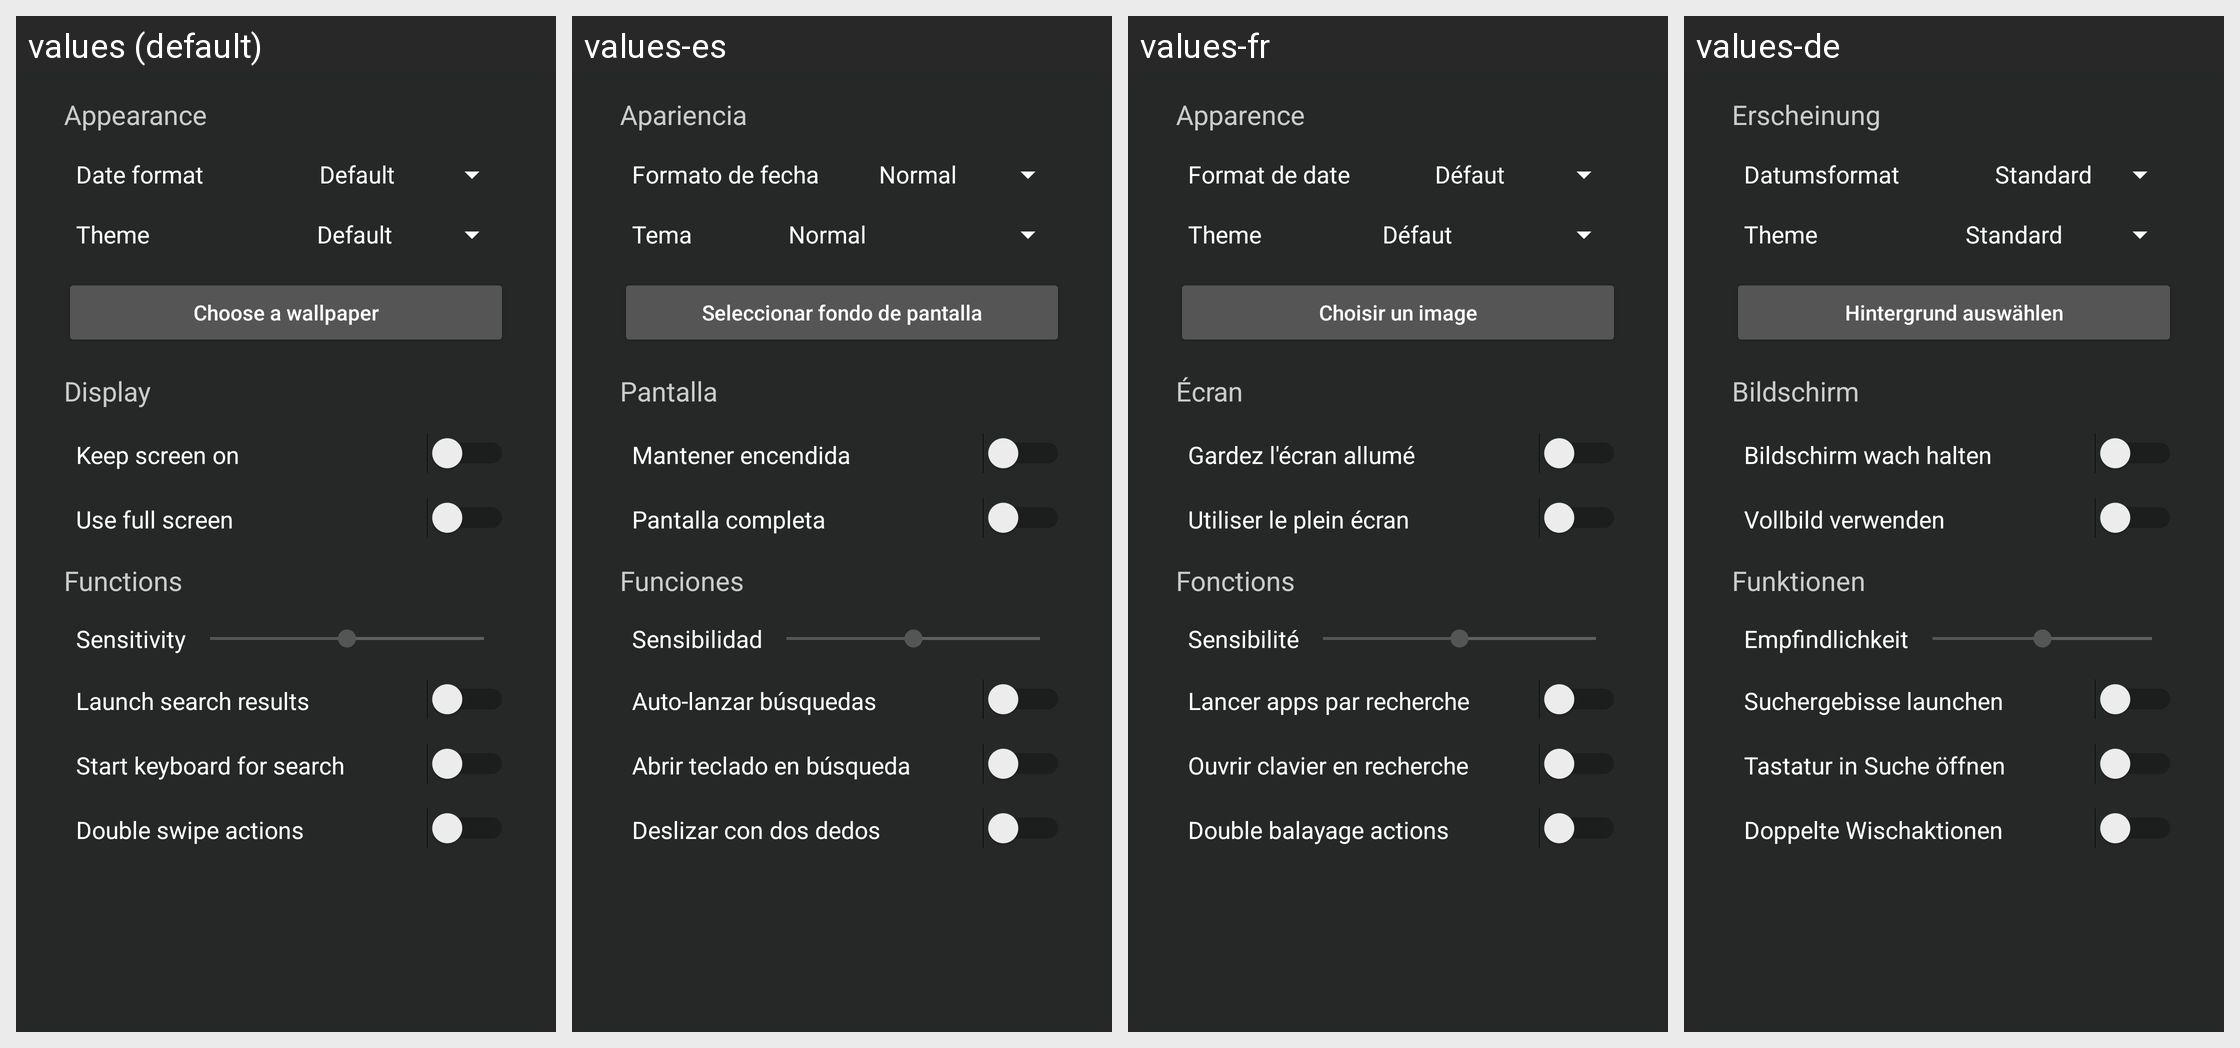

Strings drawn on this Android screen and how each of the app's shown locales translates them:
Android screen res/layout/settings_launcher.xml rendered under 4 locales, left to right: values (default), values-es, values-fr, values-de. Device: Nexus 5 (rendered at 1080×1920; each locale shown at half size, 540×960, under a caption strip naming it); theme baseTheme.
Strings drawn on this screen, with the default value and each locale's value (text and hints the layout hard-codes, and strings that could not be matched under every locale, appear in the picture but are not listed):

settings_launcher_section_appearance
  values: Appearance
  values-es: Apariencia
  values-fr: Apparence
  values-de: Erscheinung

settings_launcher_time_format
  values: Date format
  values-es: Formato de fecha
  values-fr: Format de date
  values-de: Datumsformat

settings_launcher_theme
  values: Theme
  values-es: Tema
  values-fr: Theme
  values-de: Theme

settings_launcher_choose_wallpaper
  values: Choose a wallpaper
  values-es: Seleccionar fondo de pantalla
  values-fr: Choisir un image
  values-de: Hintergrund auswählen

settings_launcher_section_display
  values: Display
  values-es: Pantalla
  values-fr: Écran
  values-de: Bildschirm

settings_launcher_disable_timeout
  values: Keep screen on
  values-es: Mantener encendida
  values-fr: Gardez l'écran allumé
  values-de: Bildschirm wach halten

settings_launcher_full_screen
  values: Use full screen
  values-es: Pantalla completa
  values-fr: Utiliser le plein écran
  values-de: Vollbild verwenden

settings_launcher_section_functions
  values: Functions
  values-es: Funciones
  values-fr: Fonctions
  values-de: Funktionen

settings_launcher_sensitivity
  values: Sensitivity
  values-es: Sensibilidad
  values-fr: Sensibilité
  values-de: Empfindlichkeit

settings_launcher_auto_launch
  values: Launch search results
  values-es: Auto-lanzar búsquedas
  values-fr: Lancer apps par recherche
  values-de: Suchergebisse launchen

settings_launcher_auto_keyboard
  values: Start keyboard for search
  values-es: Abrir teclado en búsqueda
  values-fr: Ouvrir clavier en recherche
  values-de: Tastatur in Suche öffnen

settings_launcher_enable_double
  values: Double swipe actions
  values-es: Deslizar con dos dedos
  values-fr: Double balayage actions
  values-de: Doppelte Wischaktionen
